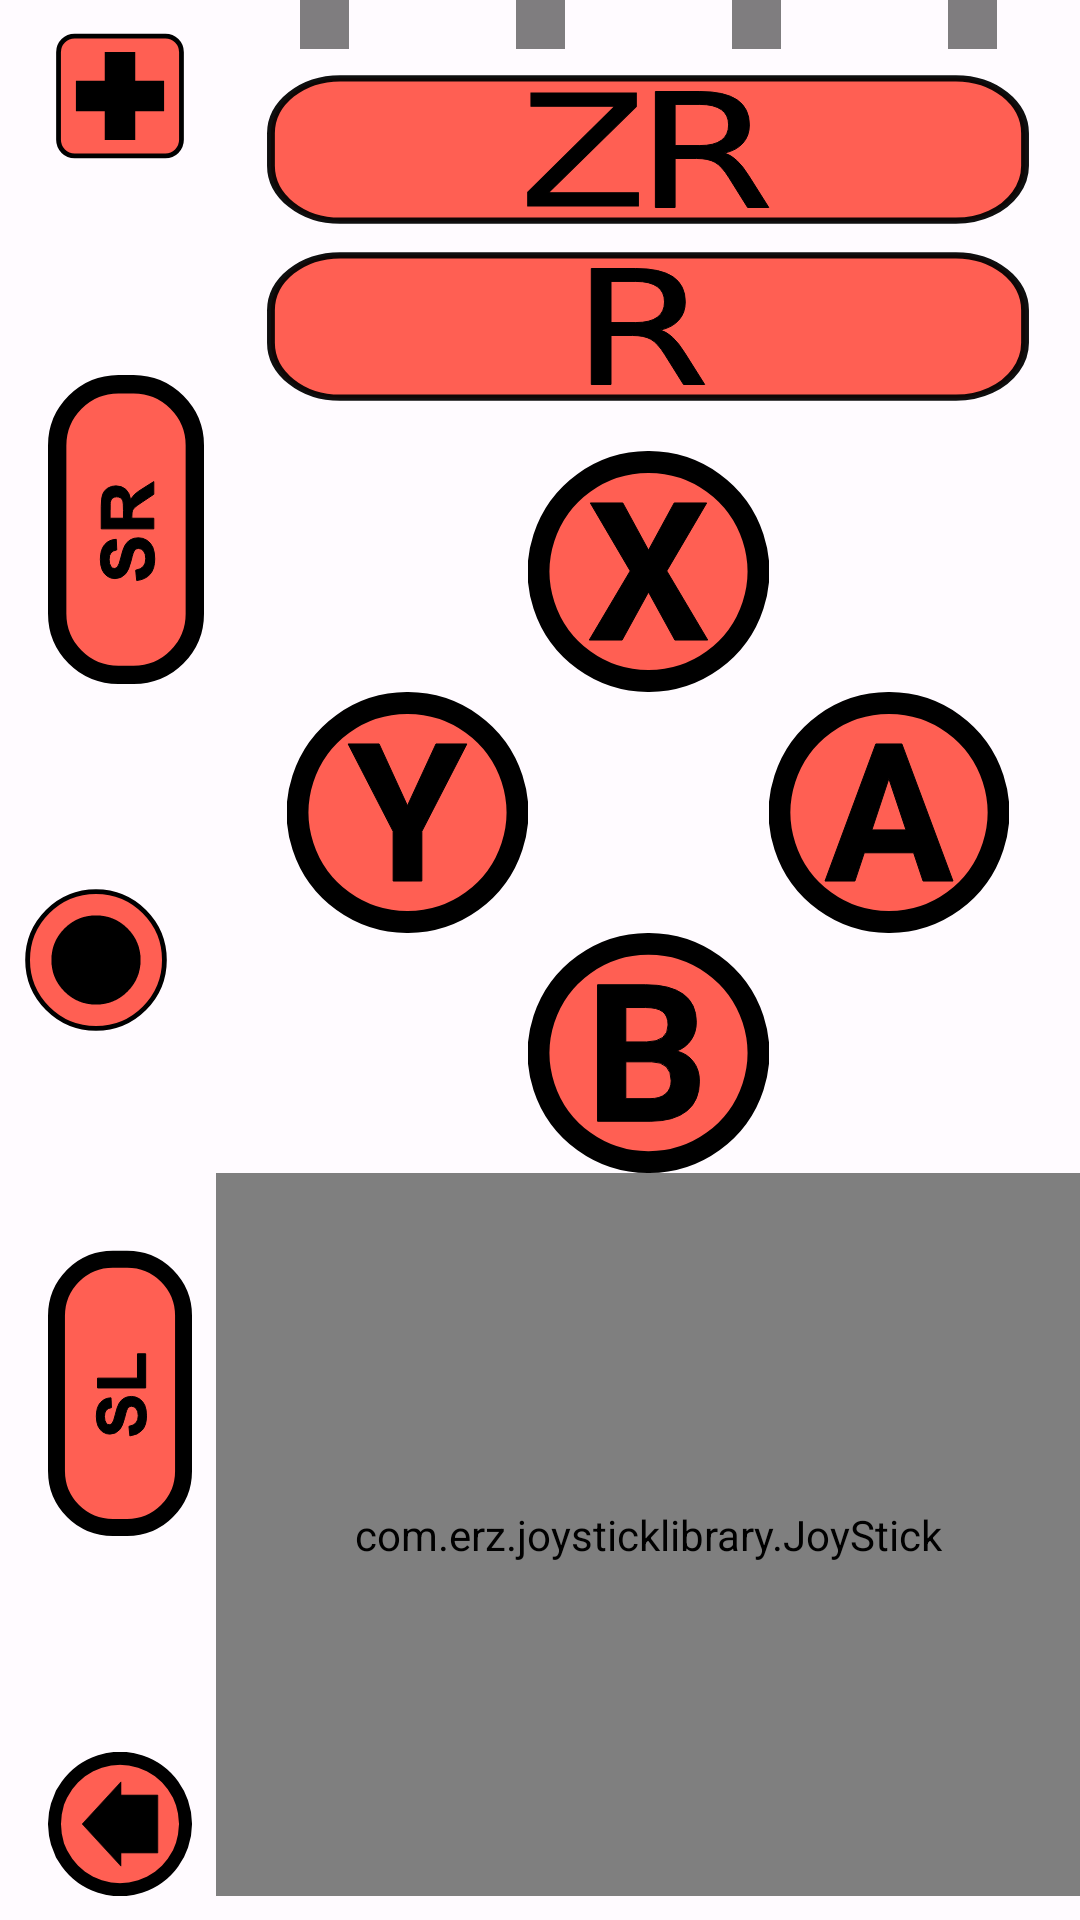

Android layout source for this screen:
<!-- AndroidManifest.xml: application theme AppTheme -->
<!-- res/layout/right_joycon_layout.xml -->
<?xml version="1.0" encoding="utf-8"?>
<LinearLayout xmlns:android="http://schemas.android.com/apk/res/android"
              xmlns:app="http://schemas.android.com/apk/res-auto"
              xmlns:tools="http://schemas.android.com/tools" android:layout_width="match_parent"
              android:layout_height="match_parent"
              android:baselineAligned="false"
              android:orientation="horizontal">

    <androidx.constraintlayout.widget.ConstraintLayout
            android:layout_width="0dp"
            android:layout_height="match_parent"
            android:layout_weight="0.2"
            android:orientation="vertical">

        <ImageButton
                android:id="@+id/plus"
                android:layout_width="match_parent"
                android:layout_height="0dp"
                android:layout_marginStart="16dp"
                android:layout_marginTop="8dp"
                android:layout_marginEnd="8dp"
                android:background="@drawable/ic_plus"
                android:enabled="true"
                app:layout_constraintDimensionRatio="H,1:1"
                app:layout_constraintEnd_toEndOf="parent"
                app:layout_constraintStart_toStartOf="parent"
                app:layout_constraintTop_toTopOf="parent"
                android:contentDescription="Plus"
                tools:ignore="HardcodedText"/>

        <ImageButton
                android:id="@+id/sl"
                android:layout_width="match_parent"
                android:layout_height="0dp"
                android:layout_marginStart="16dp"
                android:layout_marginTop="8dp"
                android:layout_marginEnd="8dp"
                android:layout_marginBottom="8dp"
                android:background="@drawable/ic_sl_right"
                android:scaleX="-1"
                android:scaleY="-1"
                app:layout_constraintBottom_toTopOf="@+id/home"
                app:layout_constraintDimensionRatio="H,1:2"
                app:layout_constraintEnd_toEndOf="parent"
                app:layout_constraintStart_toStartOf="parent"
                app:layout_constraintTop_toBottomOf="@+id/sync"
                android:contentDescription="SL"
                tools:ignore="HardcodedText"/>

        <ImageButton
                android:id="@+id/sync"
                android:layout_width="match_parent"
                android:layout_height="0dp"
                android:layout_marginStart="8dp"
                android:layout_marginTop="8dp"
                android:layout_marginEnd="16dp"
                android:layout_marginBottom="8dp"
                android:background="@drawable/ic_sync_right"
                app:layout_constraintBottom_toBottomOf="parent"
                app:layout_constraintDimensionRatio="H,1:1"
                app:layout_constraintEnd_toEndOf="parent"
                app:layout_constraintStart_toStartOf="parent"
                app:layout_constraintTop_toTopOf="parent"
                android:contentDescription="Sync"
                tools:ignore="HardcodedText"/>

        <ImageButton
                android:id="@+id/sr"
                android:layout_width="match_parent"
                android:layout_height="0dp"
                android:layout_marginStart="16dp"
                android:layout_marginTop="8dp"
                android:layout_marginEnd="4dp"
                android:layout_marginBottom="8dp"
                android:background="@drawable/ic_sr_right"
                android:scaleX="-1"
                android:scaleY="-1"
                app:layout_constraintBottom_toTopOf="@+id/sync"
                app:layout_constraintDimensionRatio="H,1:2"
                app:layout_constraintEnd_toEndOf="parent"
                app:layout_constraintStart_toStartOf="parent"
                app:layout_constraintTop_toBottomOf="@+id/plus"
                android:contentDescription="SR"
                tools:ignore="HardcodedText"/>

        <ImageButton
                android:id="@+id/home"
                android:layout_width="match_parent"
                android:layout_height="0dp"
                android:layout_marginStart="16dp"
                android:layout_marginEnd="8dp"
                android:layout_marginBottom="8dp"
                android:background="@drawable/ic_home"
                android:enabled="true"
                android:rotation="270"
                app:layout_constraintBottom_toBottomOf="parent"
                app:layout_constraintDimensionRatio="H,1:1"
                app:layout_constraintEnd_toEndOf="parent"
                app:layout_constraintStart_toStartOf="parent"
                android:contentDescription="Home"
                tools:ignore="HardcodedText"/>
    </androidx.constraintlayout.widget.ConstraintLayout>

    <LinearLayout
            android:layout_width="0dp"
            android:layout_height="match_parent"
            android:layout_weight="0.8"
            android:orientation="vertical">

        <include
                layout="@layout/led_layout_horizontal"
                android:layout_width="match_parent"
                android:layout_height="0dp"
                android:layout_weight="0.5"/>

        <androidx.constraintlayout.widget.ConstraintLayout
                android:layout_width="match_parent"
                android:layout_height="0dp"
                android:layout_weight="19">

            <ImageButton
                    android:id="@+id/zr"
                    android:layout_width="match_parent"
                    android:layout_height="0dp"
                    android:layout_marginStart="16dp"
                    android:layout_marginTop="8dp"
                    android:layout_marginEnd="16dp"
                    android:background="@drawable/ic_zr"
                    android:enabled="true"
                    app:layout_constraintDimensionRatio="H,5:1"
                    app:layout_constraintEnd_toEndOf="parent"
                    app:layout_constraintStart_toStartOf="parent"
                    app:layout_constraintTop_toTopOf="parent"
                    android:contentDescription="ZR"
                    tools:ignore="HardcodedText"/>

            <ImageButton
                    android:id="@+id/r"
                    android:layout_width="match_parent"
                    android:layout_height="0dp"
                    android:layout_marginStart="16dp"
                    android:layout_marginTop="8dp"
                    android:layout_marginEnd="16dp"
                    android:background="@drawable/ic_r"
                    android:enabled="true"
                    app:layout_constraintDimensionRatio="H,5:1"
                    app:layout_constraintEnd_toEndOf="parent"
                    app:layout_constraintHorizontal_bias="1.0"
                    app:layout_constraintStart_toStartOf="parent"
                    app:layout_constraintTop_toBottomOf="@+id/zr"
                    android:contentDescription="R"
                    tools:ignore="HardcodedText"/>

            <LinearLayout
                    android:layout_width="0dp"
                    android:layout_height="0dp"
                    android:layout_marginTop="16dp"
                    android:layout_marginBottom="8dp"
                    android:orientation="vertical"
                    app:layout_constraintBottom_toBottomOf="parent"
                    app:layout_constraintEnd_toEndOf="parent"
                    app:layout_constraintStart_toStartOf="parent"
                    app:layout_constraintTop_toBottomOf="@+id/r">

                <androidx.constraintlayout.widget.ConstraintLayout
                        android:layout_width="match_parent"
                        android:layout_height="0dp"
                        android:layout_weight="1">

                    <include
                            layout="@layout/button_pad_layout"
                            android:layout_width="0dp"
                            android:layout_height="match_parent"
                            app:layout_constraintDimensionRatio="H,1:1"
                            app:layout_constraintEnd_toEndOf="parent"
                            app:layout_constraintStart_toStartOf="parent"/>
                </androidx.constraintlayout.widget.ConstraintLayout>

                <androidx.constraintlayout.widget.ConstraintLayout
                        android:layout_width="match_parent"
                        android:layout_height="0dp"
                        android:layout_weight="1">

                    <com.erz.joysticklibrary.JoyStick
                            android:id="@+id/joy"
                            android:layout_width="0dp"
                            android:layout_height="0dp"
                            android:layout_gravity="bottom"
                            app:buttonDrawable="@mipmap/stick"
                            app:layout_constraintBottom_toBottomOf="parent"
                            app:layout_constraintEnd_toEndOf="parent"
                            app:layout_constraintStart_toStartOf="parent"
                            app:layout_constraintTop_toTopOf="parent"
                            app:padColor="@color/custom_brand_red"
                            app:percentage="50"/>
                </androidx.constraintlayout.widget.ConstraintLayout>

            </LinearLayout>

        </androidx.constraintlayout.widget.ConstraintLayout>
    </LinearLayout>
</LinearLayout>
<!-- res/layout/led_layout_horizontal.xml (included above) -->
<?xml version="1.0" encoding="utf-8"?>
<LinearLayout xmlns:android="http://schemas.android.com/apk/res/android"
    xmlns:app="http://schemas.android.com/apk/res-auto"
    android:layout_width="match_parent"
    android:layout_height="match_parent"
    android:orientation="horizontal"
    android:baselineAligned="false">

    <androidx.constraintlayout.widget.ConstraintLayout
        android:layout_width="0dp"
        android:layout_height="match_parent"
        android:layout_weight="1"
        android:rotation="90">

        <View
            android:id="@+id/led1"
            android:layout_width="match_parent"
            android:layout_height="0dp"
            android:background="@drawable/ic_ledofftransparent"
            app:layout_constraintBottom_toBottomOf="parent"
            app:layout_constraintDimensionRatio="H,1:1"
            app:layout_constraintEnd_toEndOf="parent"
            app:layout_constraintStart_toStartOf="parent"
            app:layout_constraintTop_toTopOf="parent" />

    </androidx.constraintlayout.widget.ConstraintLayout>

    <androidx.constraintlayout.widget.ConstraintLayout
        android:layout_width="0dp"
        android:layout_height="match_parent"
        android:layout_weight="1"
        android:rotation="90">

        <View
            android:id="@+id/led2"
            android:layout_width="match_parent"
            android:layout_height="0dp"
            android:background="@drawable/ic_ledofftransparent"
            app:layout_constraintBottom_toBottomOf="parent"
            app:layout_constraintDimensionRatio="H,1:1"
            app:layout_constraintEnd_toEndOf="parent"
            app:layout_constraintStart_toStartOf="parent"
            app:layout_constraintTop_toTopOf="parent" />

    </androidx.constraintlayout.widget.ConstraintLayout>

    <androidx.constraintlayout.widget.ConstraintLayout
        android:layout_width="0dp"
        android:layout_height="match_parent"
        android:layout_weight="1"
        android:rotation="90">

        <View
            android:id="@+id/led3"
            android:layout_width="match_parent"
            android:layout_height="0dp"
            android:background="@drawable/ic_ledofftransparent"
            app:layout_constraintBottom_toBottomOf="parent"
            app:layout_constraintDimensionRatio="H,1:1"
            app:layout_constraintEnd_toEndOf="parent"
            app:layout_constraintStart_toStartOf="parent"
            app:layout_constraintTop_toTopOf="parent" />

    </androidx.constraintlayout.widget.ConstraintLayout>

    <androidx.constraintlayout.widget.ConstraintLayout
        android:layout_width="0dp"
        android:layout_height="match_parent"
        android:layout_weight="1"
        android:rotation="90">

        <View
            android:id="@+id/led4"
            android:layout_width="match_parent"
            android:layout_height="0dp"
            android:background="@drawable/ic_ledofftransparent"
            app:layout_constraintBottom_toBottomOf="parent"
            app:layout_constraintDimensionRatio="H,1:1"
            app:layout_constraintEnd_toEndOf="parent"
            app:layout_constraintStart_toStartOf="parent"
            app:layout_constraintTop_toTopOf="parent" />

    </androidx.constraintlayout.widget.ConstraintLayout>


</LinearLayout>
<!-- res/layout/button_pad_layout.xml (included above) -->
<?xml version="1.0" encoding="utf-8"?>
<LinearLayout xmlns:android="http://schemas.android.com/apk/res/android"
              xmlns:tools="http://schemas.android.com/tools" android:layout_width="match_parent"
              android:layout_height="match_parent"
              android:baselineAligned="false">

    <LinearLayout
            android:layout_width="match_parent"
            android:layout_height="match_parent"
            android:layout_weight="1"
            android:orientation="vertical">

        <View
                android:layout_width="match_parent"
                android:layout_height="match_parent"
                android:layout_weight="1"/>

        <ImageButton
                android:id="@+id/y"
                android:layout_width="match_parent"
                android:layout_height="match_parent"
                android:layout_weight="1"
                android:background="@drawable/ic_y"
                android:enabled="true"
                android:text=""
                android:contentDescription="Y"
                tools:ignore="HardcodedText"/>

        <View
                android:layout_width="match_parent"
                android:layout_height="match_parent"
                android:layout_weight="1"/>
    </LinearLayout>

    <LinearLayout
            android:layout_width="match_parent"
            android:layout_height="match_parent"
            android:layout_weight="1"
            android:orientation="vertical">

        <ImageButton
                android:id="@+id/x"
                android:layout_width="match_parent"
                android:layout_height="match_parent"
                android:layout_weight="1"
                android:background="@drawable/ic_x"
                android:enabled="true"
                android:text=""
                android:contentDescription="X"
                tools:ignore="HardcodedText"/>

        <View
                android:layout_width="match_parent"
                android:layout_height="match_parent"
                android:layout_weight="1"/>

        <ImageButton
                android:id="@+id/b"
                android:layout_width="match_parent"
                android:layout_height="match_parent"
                android:layout_weight="1"
                android:background="@drawable/ic_b"
                android:enabled="true"
                android:text=""
                android:contentDescription="B"
                tools:ignore="HardcodedText"/>
    </LinearLayout>

    <LinearLayout
            android:layout_width="match_parent"
            android:layout_height="match_parent"
            android:layout_weight="1"
            android:orientation="vertical">

        <View
                android:layout_width="match_parent"
                android:layout_height="match_parent"
                android:layout_weight="1"/>

        <ImageButton
                android:id="@+id/a"
                android:layout_width="match_parent"
                android:layout_height="match_parent"
                android:layout_weight="1"
                android:background="@drawable/ic_a"
                android:enabled="true"
                android:text=""
                android:contentDescription="A"
                tools:ignore="HardcodedText"/>

        <View
                android:layout_width="match_parent"
                android:layout_height="match_parent"
                android:layout_weight="1"/>
    </LinearLayout>

</LinearLayout>
<!-- resources referenced by this layout -->
<resources>
  <color name="custom_brand_red">#FF5F53</color>
  <!-- drawable ic_ledofftransparent (drawable) -->
  <vector xmlns:android="http://schemas.android.com/apk/res/android"
      android:width="200dp"
      android:height="200dp"
      android:viewportWidth="200"
      android:viewportHeight="200">
    <path
        android:pathData="M37.01,16.704L162.99,16.704C168.923,16.704 174.619,19.063 178.814,23.258C183.009,27.453 185.368,33.149 185.368,39.082L185.368,160.918C185.368,166.851 183.009,172.547 178.814,176.742C174.619,180.937 168.923,183.296 162.99,183.296L37.01,183.296C31.077,183.296 25.381,180.937 21.186,176.742C16.991,172.547 14.632,166.851 14.632,160.918L14.632,39.082C14.632,33.149 16.991,27.453 21.186,23.258C25.381,19.063 31.077,16.704 37.01,16.704Z"
        android:strokeLineJoin="round"
        android:strokeWidth="30"
        android:fillColor="#80000000"
        android:strokeColor="#000000"
        android:strokeLineCap="round"/>
  </vector>
  <!-- drawable ic_sync_right (drawable) -->
  <vector xmlns:android="http://schemas.android.com/apk/res/android"
      android:width="200dp"
      android:height="200dp"
      android:viewportWidth="200"
      android:viewportHeight="200">
      <path
          android:fillAlpha="1"
          android:fillColor="@color/button_bg_red"
          android:pathData="m5.00001,100c0,-52.48618 42.51381,-94.99999 94.99999,-94.99999c52.48618,0 94.99999,42.51381 94.99999,94.99999c0,52.48618 -42.51381,94.99999 -94.99999,94.99999c-52.48618,0 -94.99999,-42.51381 -94.99999,-94.99999z"
          android:strokeWidth="6.63049793"
          android:strokeAlpha="1"
          android:strokeColor="#000"
          android:strokeLineCap="round"
          android:strokeLineJoin="round" />
      <path
          android:fillColor="#000"
          android:pathData="M100,100m-58.638,0a58.638,58.638 0,1 1,117.277 0a58.638,58.638 0,1 1,-117.277 0"
          android:strokeWidth="6.63049793"
          android:strokeAlpha="1"
          android:strokeColor="#000"
          android:strokeLineCap="round"
          android:strokeLineJoin="round" />
  </vector>
  <!-- drawable ic_y (drawable) -->
  <vector xmlns:android="http://schemas.android.com/apk/res/android"
      android:width="24dp"
      android:height="24dp"
      android:viewportWidth="200"
      android:viewportHeight="200">
      <path
          android:fillColor="@color/button_bg_red"
          android:pathData="M100,9.091C80.766,9.03 61.999,15.075 46.417,26.351C30.834,37.628 19.226,53.563 13.27,71.853C7.315,90.142 7.315,109.858 13.27,128.147C19.226,146.437 30.834,162.372 46.417,173.649C61.999,184.925 80.766,190.97 100,190.909C119.234,190.97 138.001,184.925 153.583,173.649C169.166,162.372 180.774,146.437 186.73,128.147C192.685,109.858 192.685,90.142 186.73,71.853C180.774,53.563 169.166,37.628 153.583,26.351C138.001,15.075 119.234,9.03 100,9.091Z"
          android:strokeWidth="18.1818161"
          android:strokeColor="#000" />
      <path
          android:fillAlpha="1"
          android:fillColor="#000"
          android:pathData="m99.961,94.375 l23.672,-51.25h25.625l-37.344,72.5v41.25H88.086v-41.25l-37.344,-72.5h25.703z"
          android:strokeColor="#000" />
  </vector>
  <style name="AppTheme" parent="Theme.AppCompat.Light.NoActionBar">
          
          <item name="colorPrimary">@color/switch_logo_bg</item>
          <item name="colorPrimaryDark">@color/dark_red</item>
          <item name="colorAccent">@color/switch_logo_bg</item>
      </style>
</resources>
